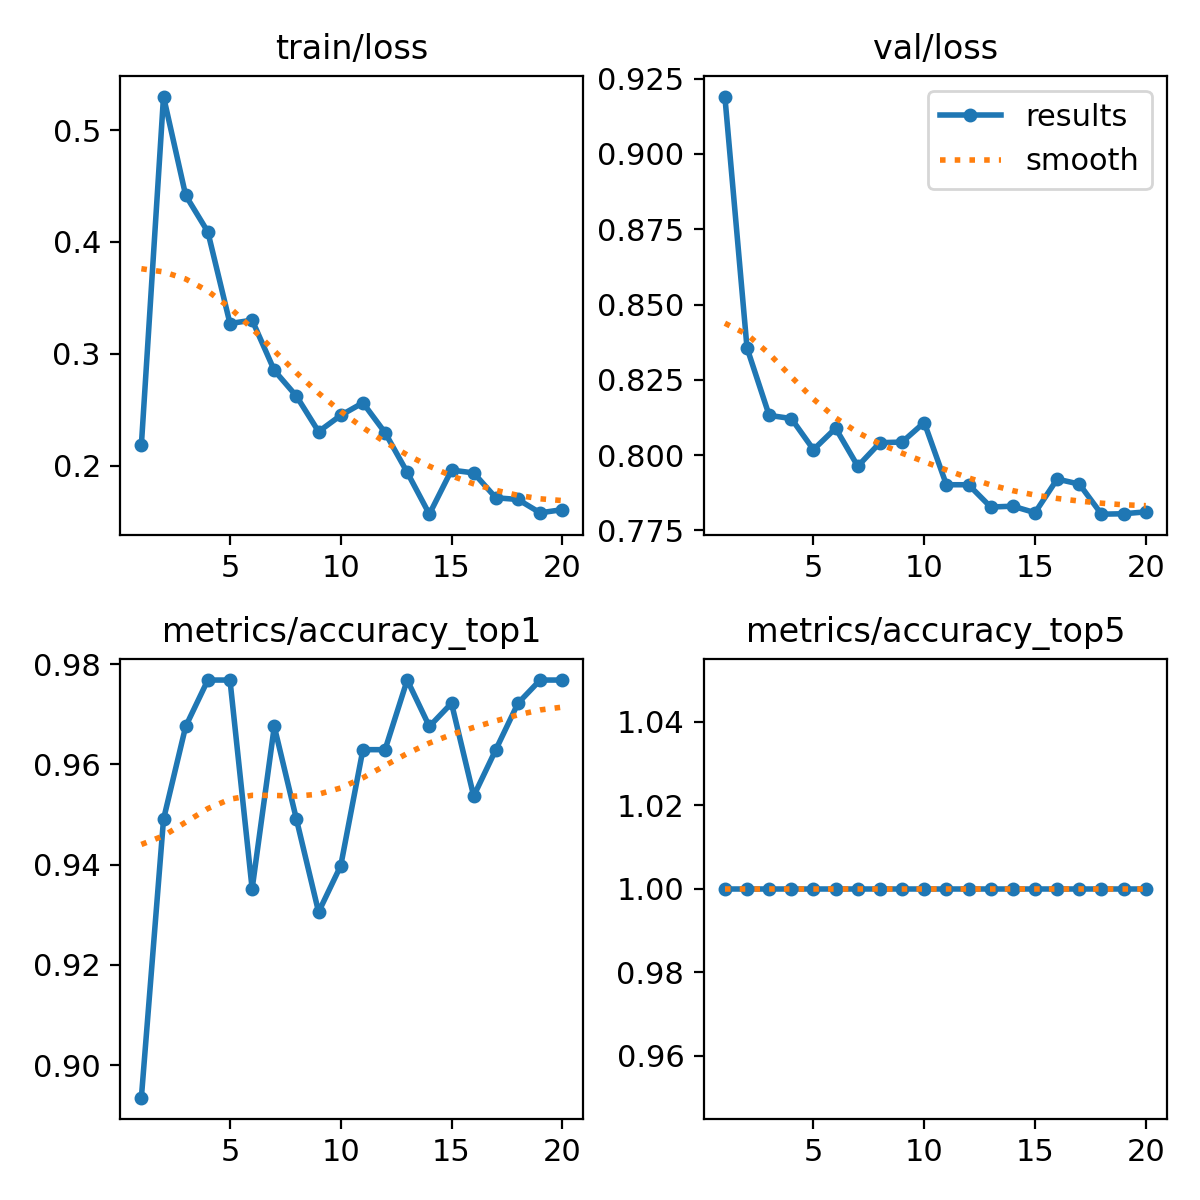

The data file committed next to this chart (first rows):
epoch, train/loss, metrics/accuracy_top1, metrics/accuracy_top5, val/loss, lr/pg0, lr/pg1, lr/pg2
1, 0.2184, 0.8935, 1, 0.919, 0.0002338, 0.0002338, 0.0002338
2, 0.53, 0.9491, 1, 0.8356, 0.0004485, 0.0004485, 0.0004485
3, 0.4416, 0.9676, 1, 0.8132, 0.0006396, 0.0006396, 0.0006396
4, 0.4091, 0.9768, 1, 0.8122, 0.000608, 0.000608, 0.000608
5, 0.3271, 0.9768, 1, 0.8018, 0.000608, 0.000608, 0.000608
6, 0.3301, 0.9352, 1, 0.8089, 0.0005726, 0.0005726, 0.0005726
7, 0.2852, 0.9676, 1, 0.7963, 0.0005373, 0.0005373, 0.0005373
8, 0.2622, 0.9491, 1, 0.8041, 0.0005019, 0.0005019, 0.0005019
9, 0.2305, 0.9306, 1, 0.8043, 0.0004666, 0.0004666, 0.0004666
10, 0.245, 0.9398, 1, 0.8108, 0.0004313, 0.0004313, 0.0004313
11, 0.2562, 0.963, 1, 0.7902, 0.0003959, 0.0003959, 0.0003959
12, 0.2296, 0.963, 1, 0.7902, 0.0003606, 0.0003606, 0.0003606
13, 0.1941, 0.9768, 1, 0.7828, 0.0003252, 0.0003252, 0.0003252
14, 0.1567, 0.9676, 1, 0.7831, 0.0002899, 0.0002899, 0.0002899
15, 0.1961, 0.9722, 1, 0.7809, 0.0002545, 0.0002545, 0.0002545
16, 0.1936, 0.9537, 1, 0.7921, 0.0002192, 0.0002192, 0.0002192
17, 0.1714, 0.963, 1, 0.7904, 0.0001838, 0.0001838, 0.0001838
18, 0.1699, 0.9722, 1, 0.7804, 0.0001485, 0.0001485, 0.0001485
19, 0.1579, 0.9768, 1, 0.7805, 0.0001132, 0.0001132, 0.0001132
20, 0.1607, 0.9768, 1, 0.7812, 7.7826e-05, 7.7826e-05, 7.7826e-05
